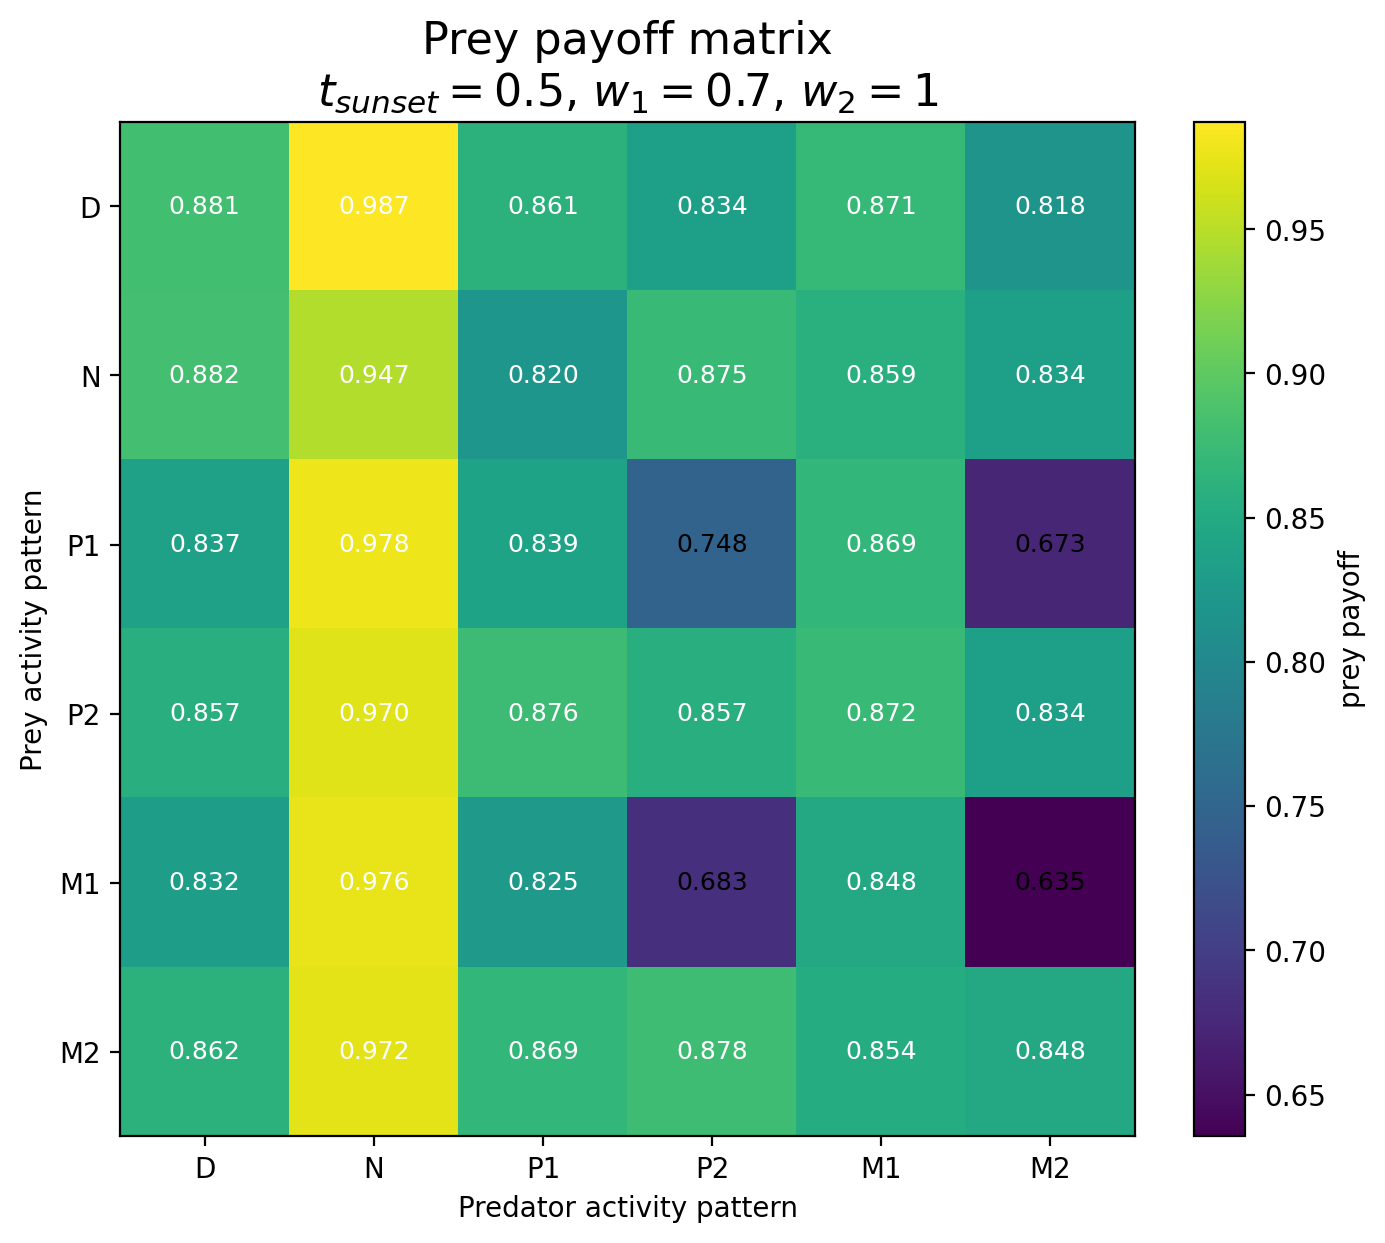

The table this chart was drawn from, first rows:
Prey / Predator, D, N, P1, P2, M1, M2
D, 0.8813, 0.9873, 0.8609, 0.8339, 0.8714, 0.8182
N, 0.882, 0.9473, 0.8199, 0.8745, 0.8591, 0.8338
P1, 0.8367, 0.9783, 0.8389, 0.7476, 0.8687, 0.6734
P2, 0.8574, 0.9699, 0.876, 0.8571, 0.8721, 0.8338
M1, 0.8317, 0.9759, 0.8251, 0.6831, 0.8482, 0.6355
M2, 0.8621, 0.9723, 0.8686, 0.8778, 0.8538, 0.8478
